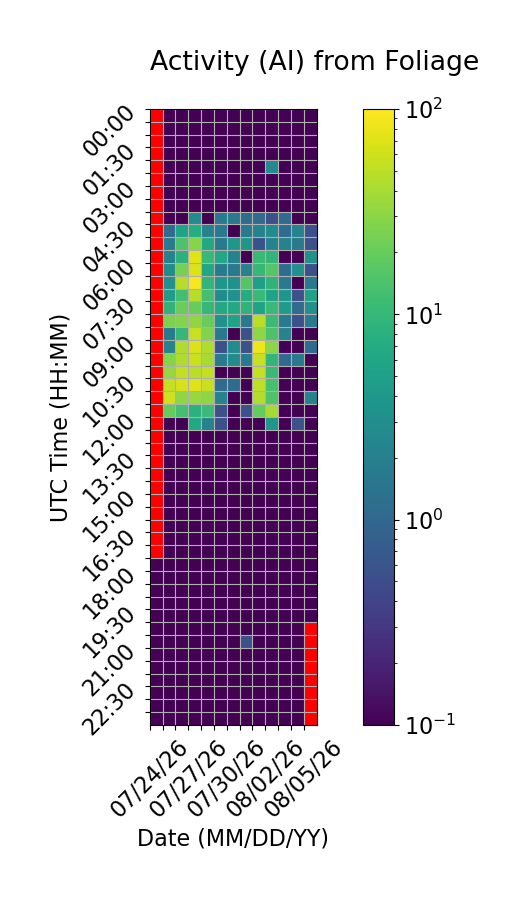

The file beside this chart, header and first rows:
Time (UTC), 07/24/26, 07/25/26, 07/26/26, 07/27/26, 07/28/26, 07/29/26, 07/30/26, 07/31/26, 08/01/26, 08/02/26, 08/03/26, 08/04/26, 08/05/26
00:00, , 0.0, 0.0, 0.0, 0.0, 0.0, 0.0, 0.0, 0.0, 0.0, 0.0, 0.0, 0.0
00:30, , 0.0, 0.0, 0.0, 0.0, 0.0, 0.0, 0.0, 0.0, 0.0, 0.0, 0.0, 0.0
01:00, , 0.0, 0.0, 0.0, 0.0, 0.0, 0.0, 0.0, 0.0, 0.0, 0.0, 0.0, 0.0
01:30, , 0.0, 0.0, 0.0, 0.0, 0.0, 0.0, 0.0, 0.0, 0.0, 0.0, 0.0, 0.0
02:00, , 0.0, 0.0, 0.0, 0.0, 0.0, 0.0, 0.0, 0.0, 2.778, 0.0, 0.0, 0.0
02:30, , 0.0, 0.0, 0.0, 0.0, 0.0, 0.0, 0.0, 0.0, 0.0, 0.0, 0.0, 0.0
03:00, , 0.0, 0.0, 0.0, 0.0, 0.0, 0.0, 0.0, 0.0, 0.0, 0.0, 0.0, 0.0
03:30, , 0.0, 0.0, 0.0, 0.0, 0.0, 0.0, 0.0, 0.0, 0.0, 0.0, 0.0, 0.0
04:00, , 0.0, 0.0, 2.778, 0.0, 1.667, 1.667, 1.111, 1.111, 0.5556, 1.111, 0.0, 0.0
04:30, , 1.111, 5.556, 7.222, 2.222, 1.667, 0.0, 1.667, 2.222, 2.778, 1.111, 2.222, 0.5556
05:00, , 1.667, 14.44, 28.89, 6.667, 1.667, 3.889, 3.889, 0.5556, 2.222, 2.222, 1.667, 0.5556
05:30, , 2.222, 8.333, 76.11, 10.56, 6.111, 2.222, 0.0, 10.56, 9.444, 0.0, 0.0, 3.333
06:00, , 2.778, 24.44, 68.89, 6.111, 1.667, 1.667, 2.222, 10.0, 16.11, 1.111, 3.333, 0.5556
06:30, , 3.333, 46.67, 93.89, 9.444, 3.889, 3.333, 15.56, 5.0, 8.889, 1.667, 0.0, 1.667
07:00, , 4.444, 12.22, 47.78, 12.78, 2.778, 3.333, 7.222, 10.56, 5.556, 3.889, 0.5556, 5.556
07:30, , 8.889, 20.56, 20.0, 10.0, 6.667, 6.667, 8.889, 5.556, 10.56, 4.444, 1.111, 3.333
08:00, , 25.56, 27.78, 31.67, 20.0, 3.333, 5.556, 1.667, 48.89, 11.11, 1.667, 0.5556, 1.667
08:30, , 1.667, 10.0, 56.67, 27.22, 1.667, 0.0, 0.5556, 30.56, 14.44, 2.222, 0.0, 0.0
09:00, , 2.222, 43.89, 69.44, 44.44, 0.5556, 2.778, 0.5556, 83.33, 30.0, 0.0, 0.0, 1.111
09:30, , 27.78, 44.44, 57.22, 40.0, 1.667, 2.778, 1.667, 56.11, 9.444, 1.111, 1.667, 0.0
10:00, , 33.89, 53.33, 49.44, 52.78, 0.0, 0.0, 0.0, 55.0, 11.11, 0.0, 0.0, 0.0
10:30, , 53.89, 66.67, 71.11, 57.78, 1.111, 1.111, 0.0, 51.11, 13.33, 0.0, 0.0, 0.0
11:00, , 61.11, 30.56, 34.44, 31.67, 2.222, 0.0, 0.0, 45.56, 15.0, 0.0, 0.0, 2.222
11:30, , 19.44, 12.78, 8.333, 11.11, 0.5556, 0.0, 0.5556, 19.44, 40.0, 0.0, 0.0, 0.0
12:00, , 0.0, 0.0, 6.667, 2.222, 0.5556, 0.0, 0.0, 0.0, 3.889, 0.0, 0.5556, 0.0
12:30, , 0.0, 0.0, 0.0, 0.0, 0.0, 0.0, 0.0, 0.0, 0.0, 0.0, 0.0, 0.0
13:00, , 0.0, 0.0, 0.0, 0.0, 0.0, 0.0, 0.0, 0.0, 0.0, 0.0, 0.0, 0.0
13:30, , 0.0, 0.0, 0.0, 0.0, 0.0, 0.0, 0.0, 0.0, 0.0, 0.0, 0.0, 0.0
14:00, , 0.0, 0.0, 0.0, 0.0, 0.0, 0.0, 0.0, 0.0, 0.0, 0.0, 0.0, 0.0
14:30, , 0.0, 0.0, 0.0, 0.0, 0.0, 0.0, 0.0, 0.0, 0.0, 0.0, 0.0, 0.0
15:00, , 0.0, 0.0, 0.0, 0.0, 0.0, 0.0, 0.0, 0.0, 0.0, 0.0, 0.0, 0.0
15:30, , 0.0, 0.0, 0.0, 0.0, 0.0, 0.0, 0.0, 0.0, 0.0, 0.0, 0.0, 0.0
16:00, , 0.0, 0.0, 0.0, 0.0, 0.0, 0.0, 0.0, 0.0, 0.0, 0.0, 0.0, 0.0
16:30, , 0.0, 0.0, 0.0, 0.0, 0.0, 0.0, 0.0, 0.0, 0.0, 0.0, 0.0, 0.0
17:00, , 0.0, 0.0, 0.0, 0.0, 0.0, 0.0, 0.0, 0.0, 0.0, 0.0, 0.0, 0.0
17:30, 0.0, 0.0, 0.0, 0.0, 0.0, 0.0, 0.0, 0.0, 0.0, 0.0, 0.0, 0.0, 0.0
18:00, 0.0, 0.0, 0.0, 0.0, 0.0, 0.0, 0.0, 0.0, 0.0, 0.0, 0.0, 0.0, 0.0
18:30, 0.0, 0.0, 0.0, 0.0, 0.0, 0.0, 0.0, 0.0, 0.0, 0.0, 0.0, 0.0, 0.0
19:00, 0.0, 0.0, 0.0, 0.0, 0.0, 0.0, 0.0, 0.0, 0.0, 0.0, 0.0, 0.0, 0.0
19:30, 0.0, 0.0, 0.0, 0.0, 0.0, 0.0, 0.0, 0.0, 0.0, 0.0, 0.0, 0.0, 0.0
20:00, 0.0, 0.0, 0.0, 0.0, 0.0, 0.0, 0.0, 0.0, 0.0, 0.0, 0.0, 0.0, 
20:30, 0.0, 0.0, 0.0, 0.0, 0.0, 0.0, 0.0, 0.5556, 0.0, 0.0, 0.0, 0.0, 
21:00, 0.0, 0.0, 0.0, 0.0, 0.0, 0.0, 0.0, 0.0, 0.0, 0.0, 0.0, 0.0, 
21:30, 0.0, 0.0, 0.0, 0.0, 0.0, 0.0, 0.0, 0.0, 0.0, 0.0, 0.0, 0.0, 
22:00, 0.0, 0.0, 0.0, 0.0, 0.0, 0.0, 0.0, 0.0, 0.0, 0.0, 0.0, 0.0, 
22:30, 0.0, 0.0, 0.0, 0.0, 0.0, 0.0, 0.0, 0.0, 0.0, 0.0, 0.0, 0.0, 
23:00, 0.0, 0.0, 0.0, 0.0, 0.0, 0.0, 0.0, 0.0, 0.0, 0.0, 0.0, 0.0, 
23:30, 0.0, 0.0, 0.0, 0.0, 0.0, 0.0, 0.0, 0.0, 0.0, 0.0, 0.0, 0.0, 
